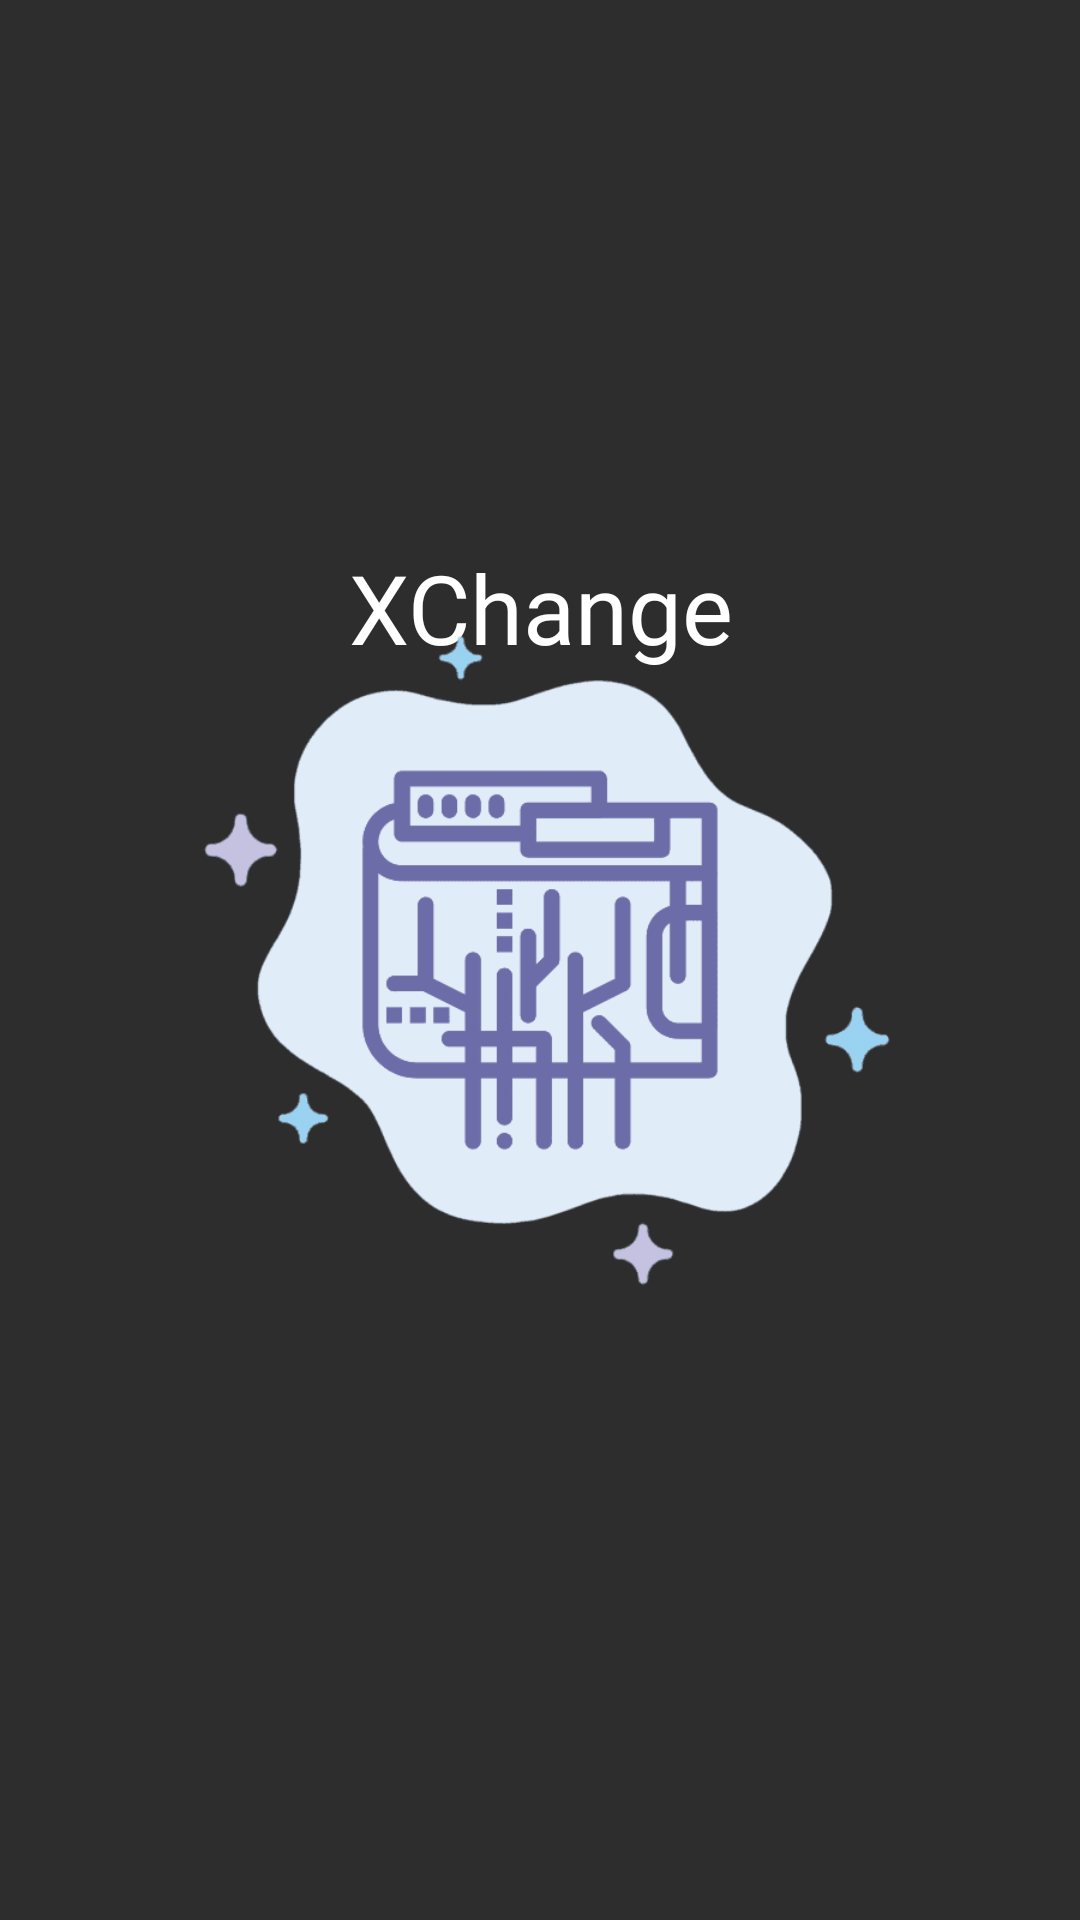

Android layout source for this screen:
<!-- AndroidManifest.xml: application theme Theme.XChange -->
<!-- res/layout/start_activity.xml -->
<?xml version="1.0" encoding="utf-8"?>
<androidx.constraintlayout.widget.ConstraintLayout xmlns:android="http://schemas.android.com/apk/res/android"
    xmlns:app="http://schemas.android.com/apk/res-auto"
    xmlns:tools="http://schemas.android.com/tools"
    android:id="@+id/constraintLayout2"
    android:layout_width="match_parent"
    android:layout_height="match_parent"
    android:background="@color/dark_grey"
    android:padding="20dp">

    <TextView
        android:id="@+id/tl_app_name"
        android:layout_width="match_parent"
        android:layout_height="wrap_content"
        android:layout_marginTop="161dp"
        android:fontFamily="@font/roboto_bold"
        android:text="@string/app_name"
        android:textAlignment="center"
        android:textColor="#FFFFFF"
        android:textSize="32sp"
        app:layout_constraintEnd_toEndOf="parent"
        app:layout_constraintStart_toStartOf="parent"
        app:layout_constraintTop_toTopOf="parent" />

    <ImageView
        android:id="@+id/img_app_logo"
        android:layout_width="match_parent"
        android:layout_height="wrap_content"
        android:contentDescription="@string/app_logo"
        android:src="@drawable/_removal_ai__tmp_644fe079b2b32"
        app:layout_constraintBottom_toBottomOf="parent"
        app:layout_constraintEnd_toEndOf="parent"
        app:layout_constraintStart_toStartOf="parent"
        app:layout_constraintTop_toTopOf="parent" />


</androidx.constraintlayout.widget.ConstraintLayout>
<!-- resources referenced by this layout -->
<resources>
  <color name="dark_grey">#2D2D2D</color>
  <!-- drawable _removal_ai__tmp_644fe079b2b32: png bitmap (drawable, 9759 bytes) -->
  <string name="app_logo">Логотип приложения</string>
  <string name="app_name">XChange</string>
  <style name="Theme.XChange" parent="Theme.MaterialComponents.Light.NoActionBar">
          <item name="colorPrimary">@color/dark_grey</item>
          <item name="android:statusBarColor">@color/black</item>
      </style>
  <color name="black">#FF000000</color>
</resources>
